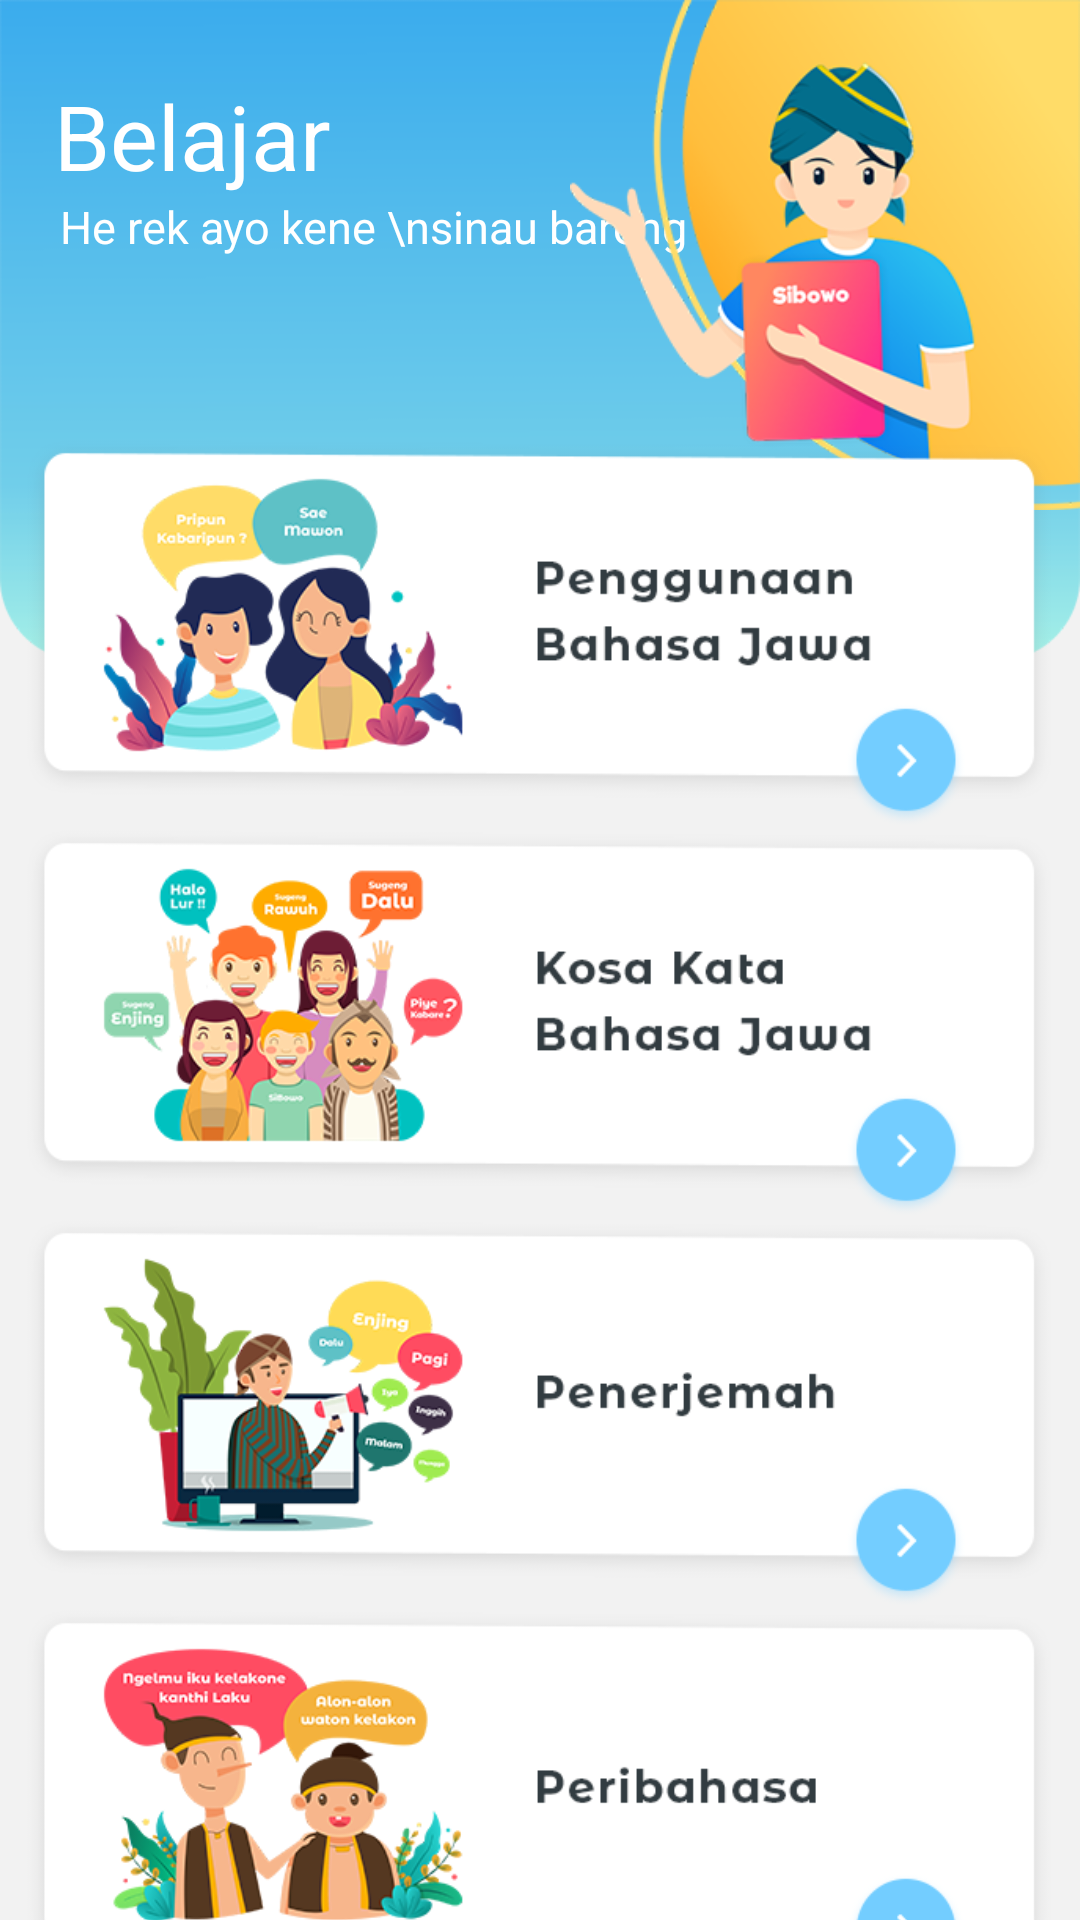

The Android layout XML behind this screen, and the referenced resources:
<!-- AndroidManifest.xml: application theme AppTheme -->
<!-- res/layout/fragment_belajar.xml -->
<?xml version="1.0" encoding="utf-8"?>
<android.support.v4.widget.NestedScrollView
        xmlns:android="http://schemas.android.com/apk/res/android"
        xmlns:tools="http://schemas.android.com/tools"
        xmlns:app="http://schemas.android.com/apk/res-auto"
        android:layout_width="match_parent"
        android:layout_height="match_parent"
        android:background="@color/grey_bg"
        tools:context=".fragment.BelajarFragment">

    <RelativeLayout
            android:layout_width="match_parent"
            android:id="@+id/top"

            android:layout_height="wrap_content">

        <LinearLayout android:layout_width="match_parent"
                      android:layout_height="220dp"
                      android:background="@drawable/bg_main_blue"
        >

        </LinearLayout>

        <TextView
                android:id="@+id/title_belajar"
                android:layout_width="wrap_content"
                android:layout_height="wrap_content"
                android:text="Belajar"
                android:textSize="30sp"
                android:layout_marginLeft="18dp"
                android:textColor="@android:color/white"
                android:layout_marginTop="25dp"/>
        <TextView
                android:id="@+id/quote_belajar"
                android:layout_width="wrap_content"
                android:layout_height="wrap_content"
                android:text="He rek ayo kene \nsinau bareng !"
                android:textSize="15sp"
                android:layout_marginLeft="20dp"
                android:textColor="@android:color/white"
                android:layout_below="@id/title_belajar"/>

        <ImageView android:layout_width="170dp"
                   android:layout_height="170dp"
                   android:layout_alignParentRight="true"
                   android:background="@drawable/ilustrasi_belajar"
                   android:layout_alignParentEnd="true"/>


        <RelativeLayout
                android:layout_width="match_parent"
                android:layout_height="wrap_content"
                android:layout_marginTop="60dp"
                android:layout_below="@+id/quote_belajar"

        >
            <FrameLayout
                    android:id="@+id/belajar_c1"
                    android:layout_width="match_parent"
                    android:layout_marginRight="8dp"
                    android:layout_marginLeft="88dp"
                    android:layout_height="130dp"
                    android:background="@drawable/belajar_c1rev"
                    android:layout_marginStart="8dp"
                    android:layout_marginEnd="8dp"/>

            <FrameLayout
                    android:layout_below="@id/belajar_c1"
                    android:id="@+id/belajar_c2"
                    android:layout_width="match_parent"
                    android:layout_marginRight="8dp"
                    android:layout_marginLeft="8dp"
                    android:layout_height="130dp"
                    android:background="@drawable/belajar_c2rev"
                    android:layout_marginStart="8dp"
                    android:layout_marginEnd="8dp"
            />

            <FrameLayout
                    android:layout_below="@id/belajar_c2"
                    android:id="@+id/belajar_c3"
                    android:layout_width="match_parent"
                    android:layout_marginRight="8dp"
                    android:layout_marginLeft="8dp"
                    android:layout_height="130dp"
                    android:background="@drawable/belajar_c3rev"
                    android:layout_marginStart="8dp"
                    android:layout_marginEnd="8dp"
            />

            <FrameLayout
                    android:layout_below="@id/belajar_c3"
                    android:id="@+id/belajar_c4"
                    android:layout_width="match_parent"
                    android:layout_marginRight="8dp"
                    android:layout_marginLeft="8dp"
                    android:layout_height="130dp"
                    android:background="@drawable/belajar_c4rev"
                    android:layout_marginStart="8dp"
                    android:layout_marginEnd="8dp"

            />
        </RelativeLayout>

    </RelativeLayout>


</android.support.v4.widget.NestedScrollView>
<!-- resources referenced by this layout -->
<resources>
  <color name="grey_bg">#f2f2f2</color>
  <!-- drawable belajar_c1rev: png bitmap (drawable, 47101 bytes) -->
  <!-- drawable belajar_c2rev: png bitmap (drawable, 55697 bytes) -->
  <!-- drawable belajar_c3rev: png bitmap (drawable, 45163 bytes) -->
  <!-- drawable belajar_c4rev: png bitmap (drawable, 51332 bytes) -->
  <!-- drawable bg_main_blue: png bitmap (drawable, 5354 bytes) -->
  <!-- drawable ilustrasi_belajar: png bitmap (drawable, 62544 bytes) -->
  <style name="AppTheme" parent="Theme.AppCompat.Light.NoActionBar">
          
          <item name="colorPrimary">@color/colorPrimary</item>
          <item name="colorPrimaryDark">@color/colorPrimaryDark</item>
          <item name="colorAccent">@color/colorAccent</item>
      </style>
  <color name="colorPrimary">#3BACED</color>
  <color name="colorPrimaryDark">#3BACED</color>
  <color name="colorAccent">#2590CC</color>
</resources>
